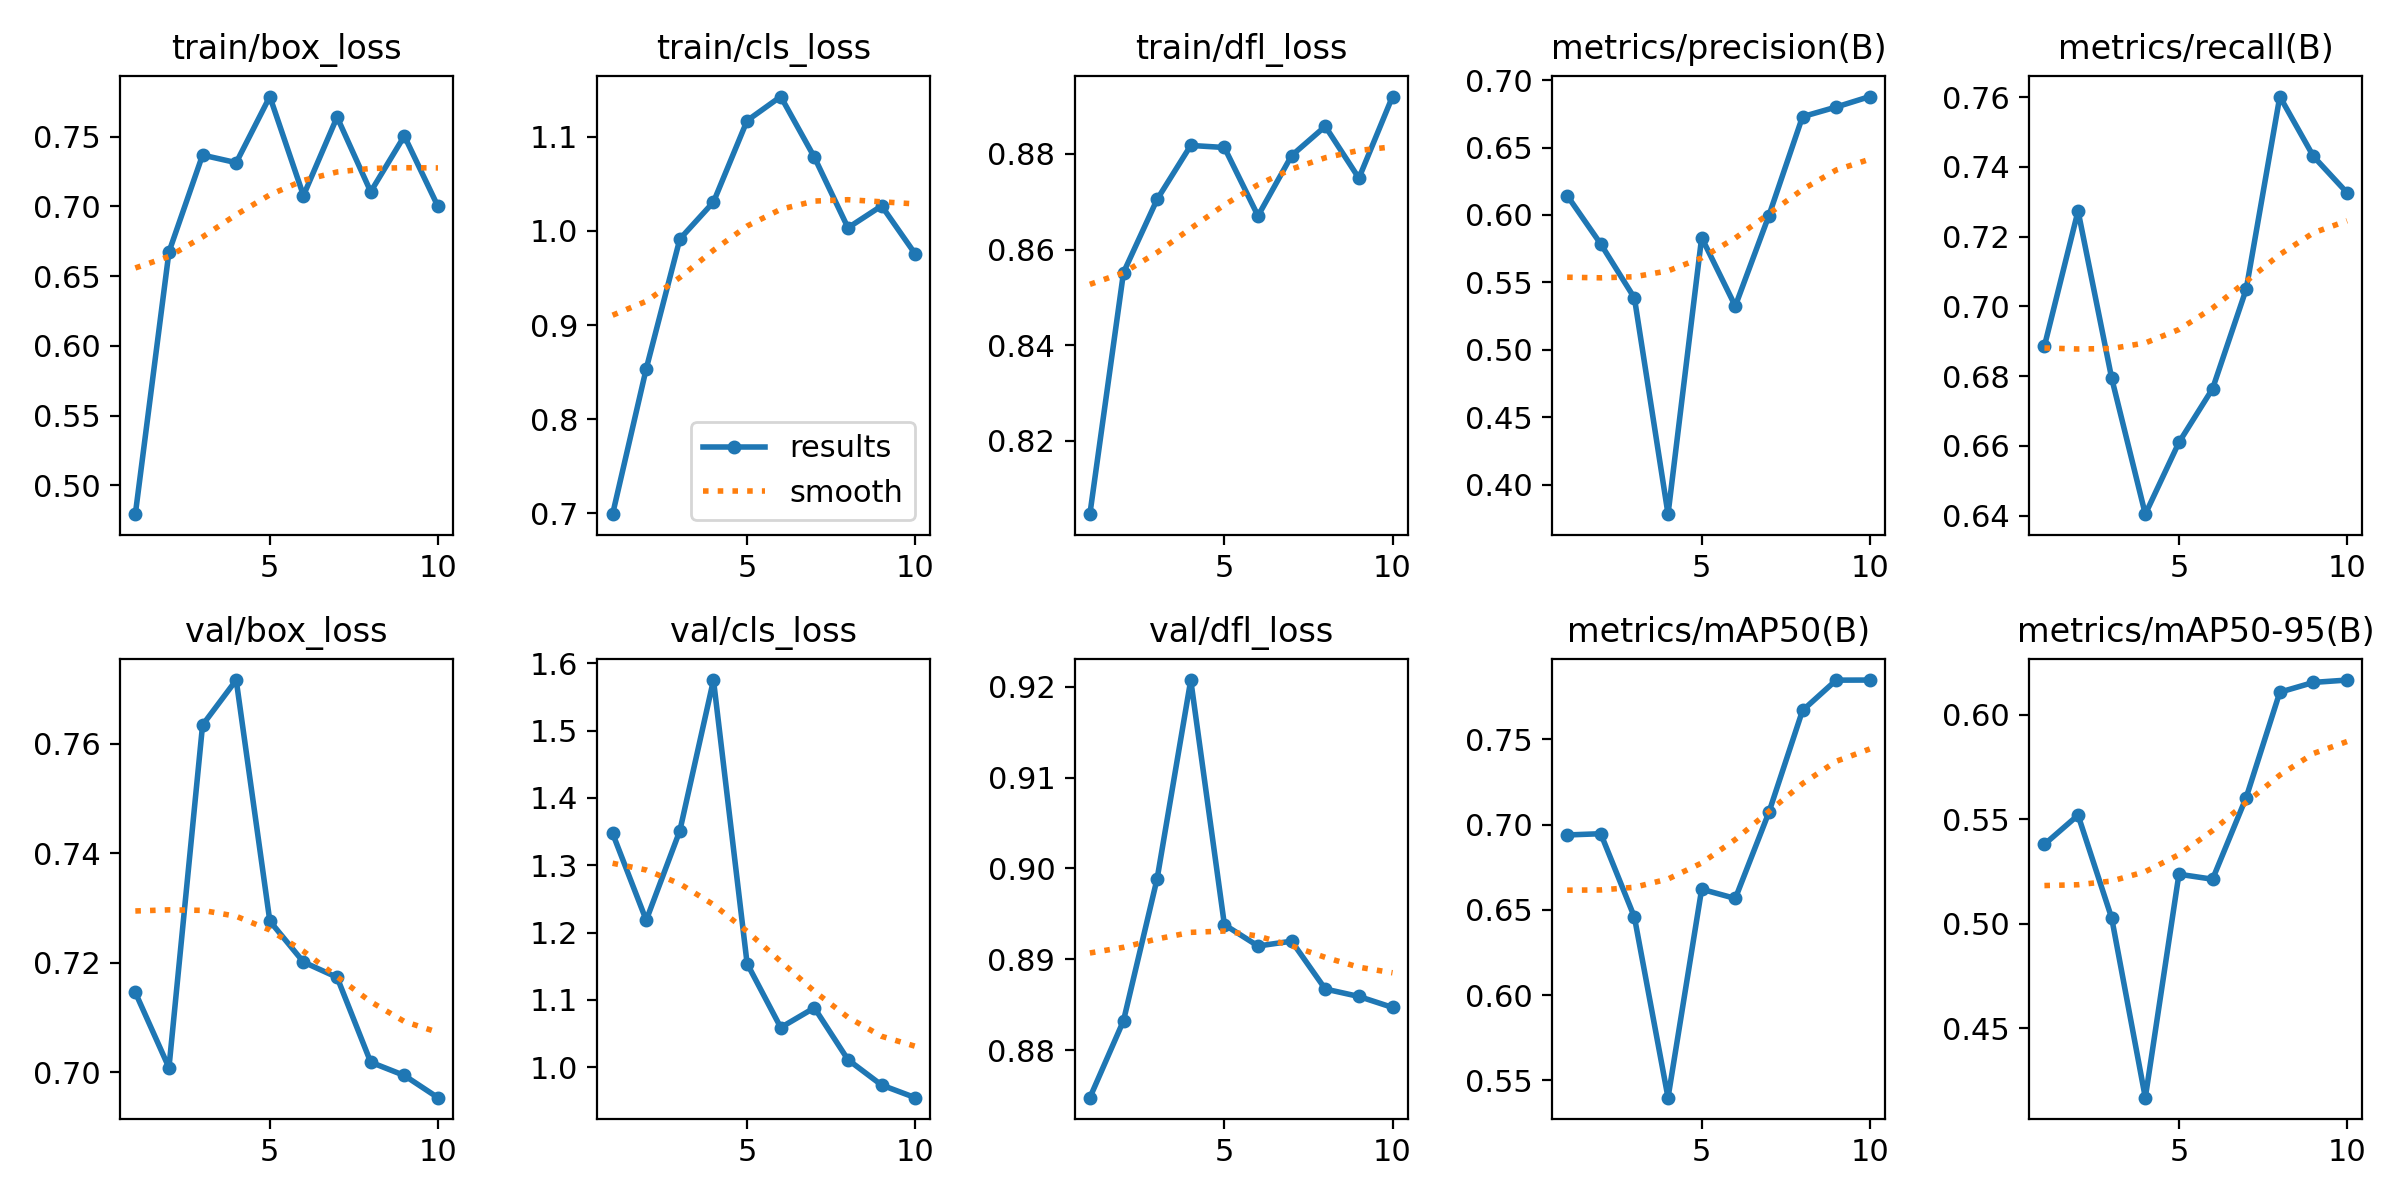

Data behind this chart, as committed beside it:
epoch, time, train/box_loss, train/cls_loss, train/dfl_loss, metrics/precision(B), metrics/recall(B), metrics/mAP50(B), metrics/mAP50-95(B), val/box_loss, val/cls_loss, val/dfl_loss, lr/pg0, lr/pg1, lr/pg2
1, 22.43, 0.4793, 0.6992, 0.8046, 0.6144, 0.6886, 0.6939, 0.5379, 0.7146, 1.347, 0.8748, 0.0005516, 0.0005516, 0.0005516
2, 44.14, 0.6673, 0.8536, 0.8552, 0.5785, 0.7274, 0.6946, 0.5519, 0.7008, 1.218, 0.8832, 0.0009976, 0.0009976, 0.0009976
3, 66.06, 0.7368, 0.9914, 0.8705, 0.5384, 0.6794, 0.6458, 0.5027, 0.7635, 1.351, 0.8989, 0.001334, 0.001334, 0.001334
4, 86.98, 0.7313, 1.031, 0.8818, 0.378, 0.6404, 0.5399, 0.4167, 0.7717, 1.575, 0.9208, 0.001172, 0.001172, 0.001172
5, 108, 0.7787, 1.117, 0.8813, 0.5832, 0.661, 0.6621, 0.5236, 0.7276, 1.154, 0.8938, 0.001007, 0.001007, 0.001007
6, 129, 0.7078, 1.143, 0.867, 0.5324, 0.6764, 0.6567, 0.5212, 0.7201, 1.059, 0.8915, 0.0008418, 0.0008418, 0.0008418
7, 150.6, 0.764, 1.078, 0.8797, 0.5996, 0.7049, 0.7072, 0.5604, 0.7174, 1.088, 0.892, 0.0006768, 0.0006768, 0.0006768
8, 171.5, 0.7105, 1.003, 0.8858, 0.673, 0.7601, 0.7669, 0.6108, 0.7018, 1.011, 0.8867, 0.0005118, 0.0005118, 0.0005118
9, 192.4, 0.7505, 1.027, 0.8749, 0.6801, 0.743, 0.7847, 0.6155, 0.6994, 0.9737, 0.8859, 0.0003467, 0.0003467, 0.0003467
10, 214.4, 0.6999, 0.9755, 0.892, 0.6879, 0.7326, 0.7847, 0.6166, 0.6954, 0.9549, 0.8847, 0.0001817, 0.0001817, 0.0001817
